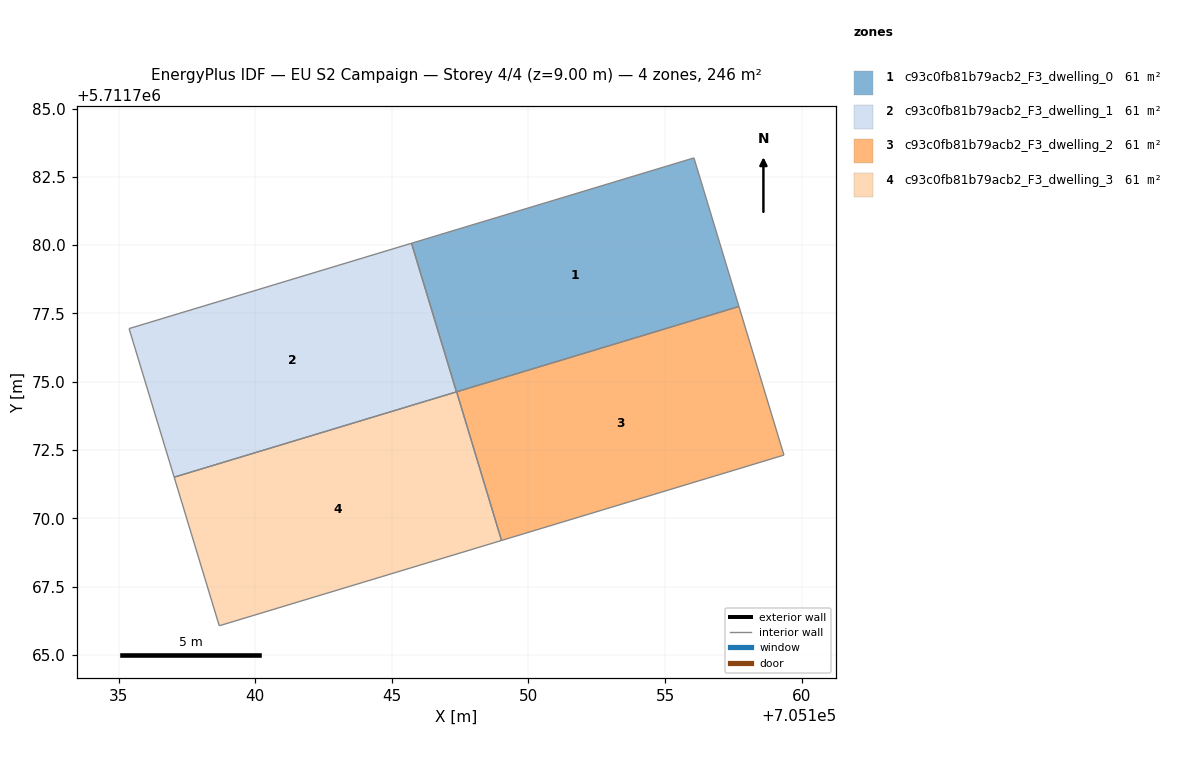
=== STOREY PLAN SPEC (per zone: floor XY polygon, exterior-wall plan segments, windows/doors) ===
zone 1: c93c0fb81b79acb2_F3_dwelling_0  (61.4 m²)
  floor: (705156.06, 5711783.19) (705157.71, 5711777.75) (705147.37, 5711774.63) (705145.72, 5711780.07)
  interior walls: 4
zone 2: c93c0fb81b79acb2_F3_dwelling_1  (61.4 m²)
  floor: (705145.72, 5711780.07) (705147.36, 5711774.63) (705137.03, 5711771.50) (705135.38, 5711776.94)
  interior walls: 4
zone 3: c93c0fb81b79acb2_F3_dwelling_2  (61.4 m²)
  floor: (705157.71, 5711777.75) (705159.35, 5711772.31) (705149.01, 5711769.19) (705147.37, 5711774.63)
  interior walls: 4
zone 4: c93c0fb81b79acb2_F3_dwelling_3  (61.4 m²)
  floor: (705147.36, 5711774.63) (705149.02, 5711769.19) (705138.68, 5711766.06) (705137.03, 5711771.50)
  interior walls: 4

=== DERIVED (storey summary) ===
Building: EU S2 Campaign
Storey: 4 of 4  (floor level z = 9.00 m)
Storey gross floor area: 245.5 m²
Zones on this storey: 4
  - c93c0fb81b79acb2_F3_dwelling_0: floor 61.4 m²
  - c93c0fb81b79acb2_F3_dwelling_1: floor 61.4 m²
  - c93c0fb81b79acb2_F3_dwelling_2: floor 61.4 m²
  - c93c0fb81b79acb2_F3_dwelling_3: floor 61.4 m²
Zone adjacency (shared interzone walls):
  - c93c0fb81b79acb2_F3_dwelling_0 ↔ c93c0fb81b79acb2_F3_dwelling_1
  - c93c0fb81b79acb2_F3_dwelling_2 ↔ c93c0fb81b79acb2_F3_dwelling_3